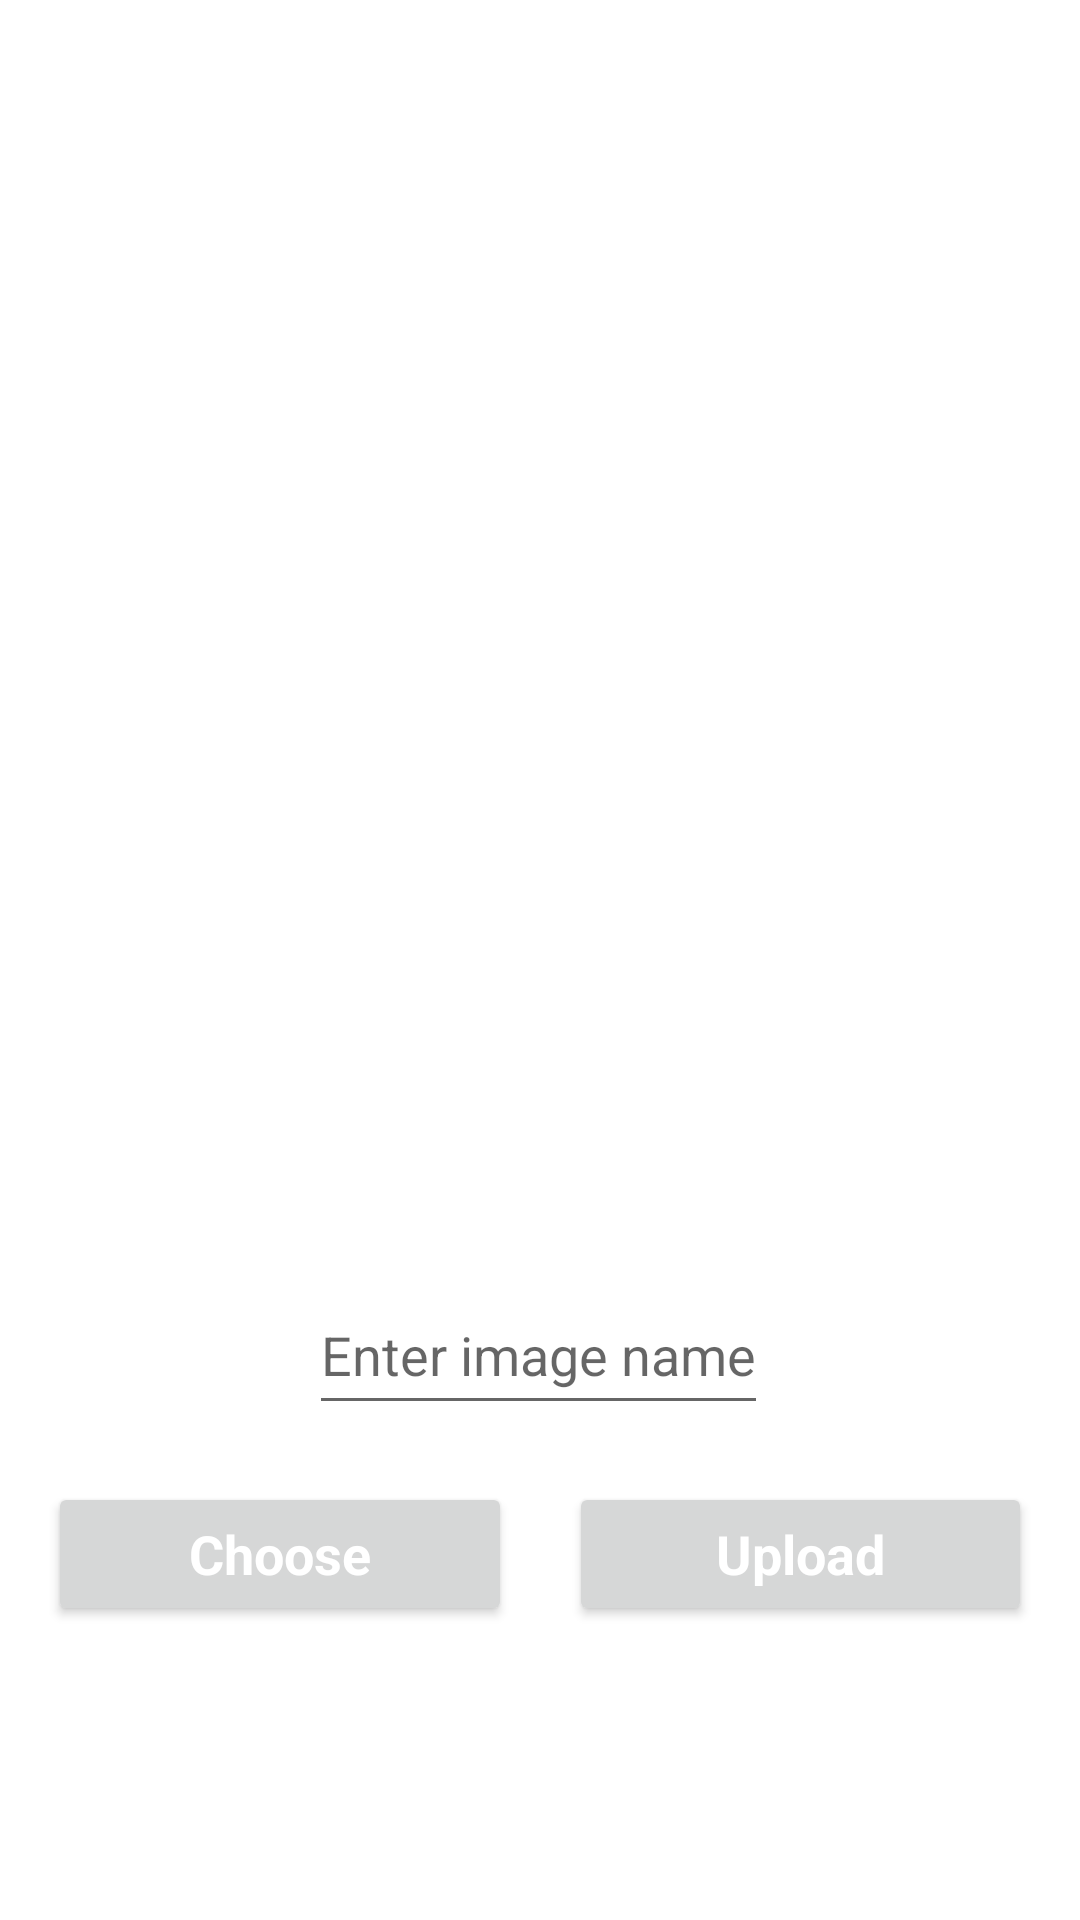

Android layout source for this screen:
<!-- AndroidManifest.xml: application theme Theme.Digital_Contractor -->
<!-- res/layout/activity_main.xml -->
<?xml version="1.0" encoding="utf-8"?>
<androidx.constraintlayout.widget.ConstraintLayout xmlns:android="http://schemas.android.com/apk/res/android"
    xmlns:app="http://schemas.android.com/apk/res-auto"
    xmlns:tools="http://schemas.android.com/tools"
    android:layout_width="match_parent"
    android:layout_height="match_parent"
    tools:context=".MainActivity">


    <ImageView
        android:id="@+id/imageView"
        android:layout_width="0dp"
        android:layout_height="0dp"
        android:layout_marginTop="106dp"
        android:layout_marginBottom="15dp"
        app:layout_constraintBottom_toTopOf="@+id/myname"
        app:layout_constraintEnd_toEndOf="parent"
        app:layout_constraintHorizontal_bias="0.0"
        app:layout_constraintStart_toStartOf="parent"
        app:layout_constraintTop_toTopOf="parent" />

    <EditText
        android:id="@+id/myname"
        android:layout_width="wrap_content"
        android:layout_height="50dp"
        android:layout_marginStart="87dp"
        android:layout_marginBottom="19dp"
        android:hint="Enter image name"
        app:layout_constraintBottom_toTopOf="@+id/uploadImage"
        app:layout_constraintStart_toStartOf="@+id/choseImage"
        app:layout_constraintTop_toBottomOf="@+id/imageView" />

    <Button
        android:id="@+id/choseImage"
        android:layout_width="0dp"
        android:layout_height="wrap_content"
        android:layout_gravity="center"
        android:layout_marginStart="16dp"
        android:layout_marginEnd="19dp"
        android:text="Choose"
        android:textAppearance="?android:textAppearanceMedium"
        android:textColor="@color/white"
        android:textStyle="bold"
        app:layout_constraintBaseline_toBaselineOf="@+id/uploadImage"
        app:layout_constraintEnd_toStartOf="@+id/uploadImage"
        app:layout_constraintStart_toStartOf="parent" />

    <Button
        android:id="@+id/uploadImage"
        android:layout_width="0dp"
        android:layout_height="wrap_content"
        android:layout_gravity="center"
        android:layout_marginEnd="16dp"
        android:layout_marginBottom="98dp"
        android:text="Upload"
        android:textAppearance="?android:textAppearanceMedium"
        android:textColor="@color/white"
        android:textStyle="bold"
        app:layout_constraintBottom_toBottomOf="parent"
        app:layout_constraintEnd_toEndOf="parent"
        app:layout_constraintStart_toEndOf="@+id/choseImage"
        app:layout_constraintTop_toBottomOf="@+id/myname" />
</androidx.constraintlayout.widget.ConstraintLayout>
<!-- resources referenced by this layout -->
<resources>
  <color name="white">#FFFFFFFF</color>
  <style name="Theme.Digital_Contractor" parent="Theme.MaterialComponents.DayNight.NoActionBar">
          
          <item name="colorPrimary">@color/purple_500</item>
          <item name="colorPrimaryVariant">@color/purple_700</item>
          <item name="colorOnPrimary">@color/white</item>
          
          <item name="colorSecondary">@color/teal_200</item>
          <item name="colorSecondaryVariant">@color/teal_700</item>
          <item name="colorOnSecondary">@color/black</item>
          
          <item name="android:statusBarColor" tools:targetApi="l">@color/DarkSalmon</item>
          
  
      </style>
  <color name="purple_500">#FF6200EE</color>
  <color name="purple_700">#FF3700B3</color>
  <color name="teal_200">#FF03DAC5</color>
  <color name="teal_700">#FF018786</color>
  <color name="black">#000000</color>
  <color name="DarkSalmon">#8E7AE9</color>
</resources>
